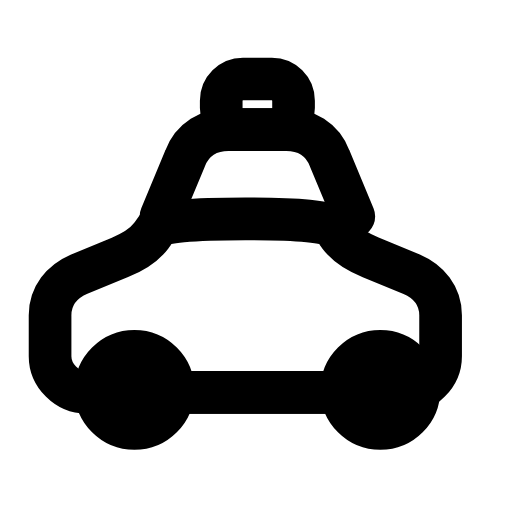
t = 0.00 s
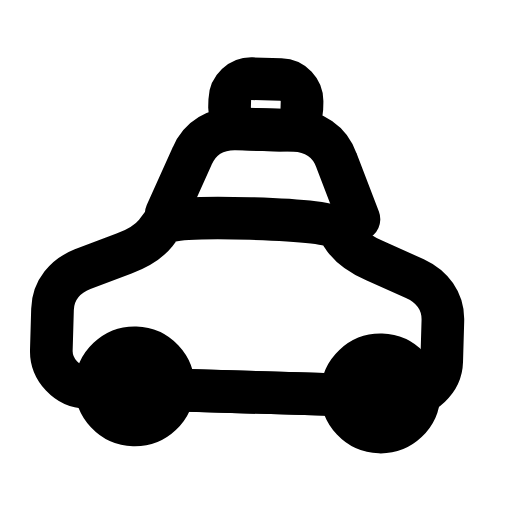
t = 0.28 s
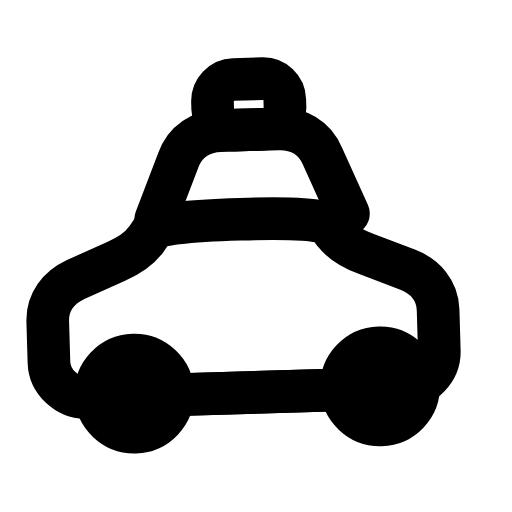
t = 0.56 s
t = 0.83 s: frame unchanged from t = 0.00 s, image omitted
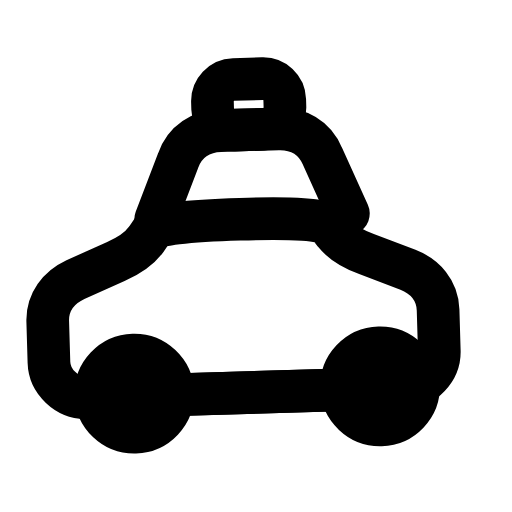
t = 1.12 s
t = 1.42 s: frame unchanged from t = 0.00 s, image omitted

The animated SVG that drew these frames (rendered in a browser with its animation timeline set to each time). Animation: 1 SMIL element (animateTransform=1); one cycle of 1.70 s, repeats indefinitely.

<svg xmlns="http://www.w3.org/2000/svg" width="24" height="24" viewBox="0 0 24 24" fill="none"><g transform="translate(-1.495 -2.4) scale(1.13)"><g><animateTransform attributeName="transform" type="rotate" values="0 12 18.6;0 12 18.6;2 12 18.6;-1.7 12 18.6;0 12 18.6;0 12 18.6;-1.7 12 18.6;2 12 18.6;0 12 18.6;0 12 18.6;0 12 18.6" keyTimes="0;0.135;0.2475;0.36;0.45;0.6;0.66;0.735;0.81;0.9;1" dur="1.7s" repeatCount="indefinite" calcMode="spline" keySplines="0.16 1 0.3 1;0.16 1 0.3 1;0.16 1 0.3 1;0.16 1 0.3 1;0.16 1 0.3 1;0.16 1 0.3 1;0.16 1 0.3 1;0.16 1 0.3 1;0.16 1 0.3 1;0.16 1 0.3 1"/><path stroke="currentColor" stroke-width="1.77" stroke-linecap="round" stroke-linejoin="round" fill="none" d="M8 11.1L9 8.7C9.3 7.9 10 7.5 10.8 7.5L13.2 7.5C14 7.5 14.7 7.9 15 8.7L16 11.1"></path><path stroke="currentColor" stroke-width="1.77" stroke-linecap="round" stroke-linejoin="round" fill="none" d="M3.4 16.9L3.4 15.2C3.4 14.4 3.9 13.8 4.6 13.5L6.3 12.8C6.8 12.6 7.3 12.3 7.6 11.9L7.85 11.55Q8.1 11.2 11.5 11.2Q14.9 11.2 15.15 11.55L15.4 11.9C15.7 12.3 16.2 12.6 16.7 12.8L18.4 13.5C19.1 13.8 19.6 14.4 19.6 15.2L19.6 16.9C19.6 17.7 18.9 18.4 18.1 18.4L4.9 18.4C4.1 18.4 3.4 17.7 3.4 16.9Z"></path><path stroke="currentColor" stroke-width="1.77" stroke-linecap="round" stroke-linejoin="round" fill="none" d="M8.6 18.4L15.4 18.4"></path><circle stroke="currentColor" stroke-width="1.77" stroke-linecap="round" stroke-linejoin="round" fill="none" cx="6.9" cy="18.3" r="1.6"></circle><circle stroke="currentColor" stroke-width="1.77" stroke-linecap="round" stroke-linejoin="round" fill="none" cx="17.1" cy="18.3" r="1.6"></circle><rect stroke="currentColor" stroke-width="1.77" stroke-linecap="round" stroke-linejoin="round" fill="none" x="10.5" y="5.4" width="3" height="2.1" rx="0.9"></rect></g></g></svg>
